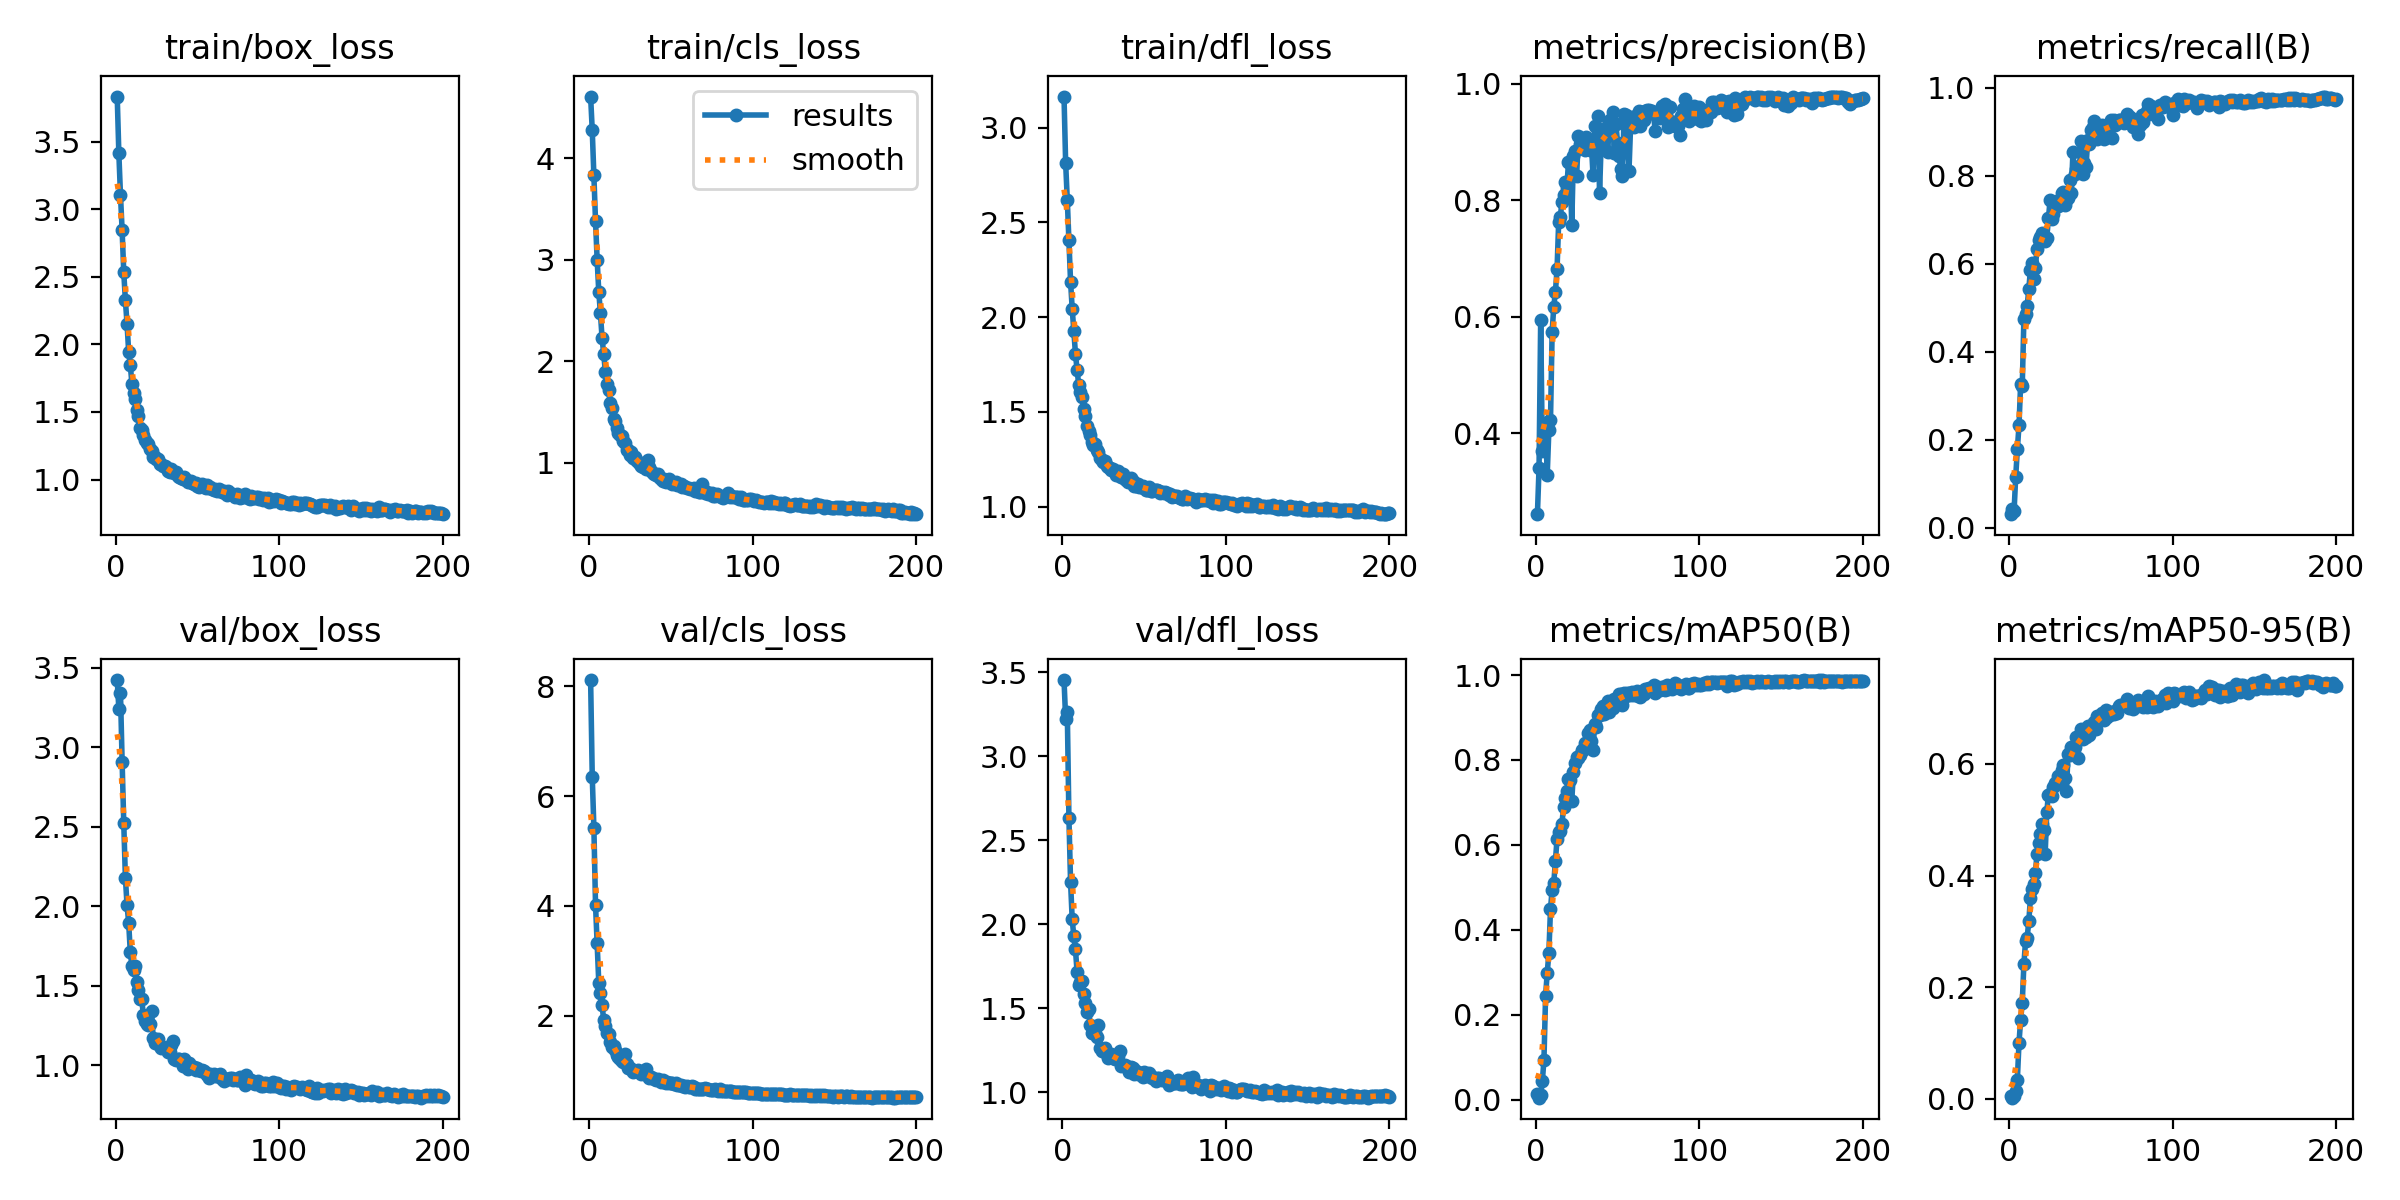

The data file committed next to this chart (first rows):
epoch, time, train/box_loss, train/cls_loss, train/dfl_loss, metrics/precision(B), metrics/recall(B), metrics/mAP50(B), metrics/mAP50-95(B), val/box_loss, val/cls_loss, val/dfl_loss, lr/pg0, lr/pg1, lr/pg2
1, 530.6, 3.833, 4.606, 3.165, 0.2609, 0.03096, 0.01255, 0.00438, 3.422, 8.117, 3.454, 0.0002075, 0.0002075, 0.0002075
2, 1037, 3.413, 4.274, 2.814, 0.3404, 0.04375, 0.00486, 0.00155, 3.241, 6.356, 3.224, 0.0004138, 0.0004138, 0.0004138
3, 1536, 3.104, 3.835, 2.619, 0.5949, 0.03842, 0.01138, 0.00387, 3.339, 5.426, 3.267, 0.000618, 0.000618, 0.000618
4, 2098, 2.845, 3.38, 2.407, 0.3696, 0.1166, 0.04338, 0.01423, 2.91, 4.021, 2.635, 0.0006157, 0.0006157, 0.0006157
5, 2624, 2.535, 2.995, 2.188, 0.4125, 0.1785, 0.09388, 0.0341, 2.523, 3.327, 2.253, 0.0006126, 0.0006126, 0.0006126
6, 3148, 2.326, 2.682, 2.045, 0.4182, 0.2326, 0.2447, 0.09978, 2.179, 2.595, 2.03, 0.0006095, 0.0006095, 0.0006095
7, 3679, 2.155, 2.47, 1.926, 0.3285, 0.3264, 0.2988, 0.1408, 2.008, 2.414, 1.929, 0.0006064, 0.0006064, 0.0006064
8, 4189, 1.946, 2.228, 1.806, 0.4054, 0.3231, 0.3452, 0.1722, 1.896, 2.201, 1.851, 0.0006033, 0.0006033, 0.0006033
9, 4705, 1.849, 2.072, 1.721, 0.4225, 0.4756, 0.4493, 0.2411, 1.711, 1.91, 1.717, 0.0006002, 0.0006002, 0.0006002
10, 5216, 1.706, 1.896, 1.642, 0.5736, 0.4859, 0.4947, 0.2818, 1.623, 1.808, 1.642, 0.0005972, 0.0005972, 0.0005972
11, 5728, 1.638, 1.773, 1.605, 0.617, 0.5048, 0.5095, 0.2888, 1.601, 1.688, 1.655, 0.0005941, 0.0005941, 0.0005941
12, 6232, 1.597, 1.713, 1.579, 0.6427, 0.5423, 0.5626, 0.3183, 1.623, 1.662, 1.665, 0.000591, 0.000591, 0.000591
13, 6752, 1.514, 1.584, 1.515, 0.6812, 0.5865, 0.614, 0.3588, 1.522, 1.513, 1.584, 0.0005879, 0.0005879, 0.0005879
14, 7272, 1.472, 1.541, 1.48, 0.7624, 0.6014, 0.6315, 0.3765, 1.474, 1.424, 1.535, 0.0005848, 0.0005848, 0.0005848
15, 7791, 1.38, 1.434, 1.423, 0.772, 0.5662, 0.6328, 0.3847, 1.419, 1.438, 1.482, 0.0005817, 0.0005817, 0.0005817
16, 8291, 1.367, 1.414, 1.401, 0.7966, 0.5908, 0.6503, 0.4043, 1.413, 1.369, 1.496, 0.0005786, 0.0005786, 0.0005786
17, 8814, 1.327, 1.34, 1.377, 0.8095, 0.6345, 0.6895, 0.4379, 1.315, 1.28, 1.4, 0.0005755, 0.0005755, 0.0005755
18, 9352, 1.294, 1.289, 1.34, 0.8307, 0.6538, 0.7097, 0.4581, 1.281, 1.243, 1.357, 0.0005724, 0.0005724, 0.0005724
19, 9869, 1.271, 1.273, 1.327, 0.8213, 0.6612, 0.7267, 0.4752, 1.256, 1.206, 1.354, 0.0005693, 0.0005693, 0.0005693
20, 10392, 1.264, 1.267, 1.331, 0.8658, 0.6708, 0.7551, 0.4916, 1.255, 1.165, 1.353, 0.0005662, 0.0005662, 0.0005662
21, 10914, 1.224, 1.214, 1.3, 0.8645, 0.6633, 0.7526, 0.4811, 1.261, 1.15, 1.332, 0.0005631, 0.0005631, 0.0005631
22, 11432, 1.208, 1.193, 1.289, 0.7567, 0.6529, 0.7036, 0.4384, 1.339, 1.296, 1.402, 0.00056, 0.00056, 0.00056
23, 11956, 1.165, 1.129, 1.255, 0.8769, 0.6597, 0.7705, 0.5139, 1.169, 1.122, 1.266, 0.0005569, 0.0005569, 0.0005569
24, 12524, 1.169, 1.121, 1.248, 0.8844, 0.7031, 0.793, 0.5446, 1.14, 1.043, 1.246, 0.0005538, 0.0005538, 0.0005538
25, 13076, 1.15, 1.073, 1.237, 0.8415, 0.7446, 0.8078, 0.5465, 1.155, 1.043, 1.257, 0.0005508, 0.0005508, 0.0005508
26, 13583, 1.155, 1.1, 1.241, 0.9109, 0.701, 0.8054, 0.5427, 1.164, 1.032, 1.263, 0.0005477, 0.0005477, 0.0005477
27, 14095, 1.118, 1.05, 1.214, 0.8975, 0.714, 0.8123, 0.5585, 1.122, 0.9794, 1.23, 0.0005446, 0.0005446, 0.0005446
28, 14604, 1.113, 1.057, 1.209, 0.9032, 0.7377, 0.8223, 0.5654, 1.108, 0.9852, 1.205, 0.0005415, 0.0005415, 0.0005415
29, 15117, 1.103, 1.024, 1.203, 0.8937, 0.7426, 0.8243, 0.5645, 1.114, 0.9822, 1.224, 0.0005384, 0.0005384, 0.0005384
30, 15626, 1.098, 1.008, 1.193, 0.887, 0.7303, 0.8393, 0.5784, 1.109, 1, 1.228, 0.0005353, 0.0005353, 0.0005353
31, 16150, 1.09, 0.9899, 1.196, 0.909, 0.7347, 0.8353, 0.5692, 1.105, 0.9629, 1.206, 0.0005322, 0.0005322, 0.0005322
32, 16685, 1.063, 0.9649, 1.183, 0.9042, 0.76, 0.8643, 0.5896, 1.084, 0.9262, 1.202, 0.0005291, 0.0005291, 0.0005291
33, 17202, 1.055, 0.9544, 1.166, 0.8864, 0.7642, 0.87, 0.5982, 1.085, 0.9449, 1.204, 0.000526, 0.000526, 0.000526
34, 17730, 1.075, 0.9654, 1.186, 0.8969, 0.7337, 0.8448, 0.5747, 1.13, 0.9668, 1.219, 0.0005229, 0.0005229, 0.0005229
35, 18258, 1.055, 0.9346, 1.161, 0.8437, 0.7454, 0.8226, 0.552, 1.149, 1.018, 1.245, 0.0005198, 0.0005198, 0.0005198
36, 18780, 1.046, 1.023, 1.154, 0.927, 0.7491, 0.8842, 0.6176, 1.04, 0.9017, 1.158, 0.0005167, 0.0005167, 0.0005167
37, 19301, 1.056, 0.9591, 1.171, 0.8973, 0.7895, 0.8781, 0.6153, 1.034, 0.8681, 1.163, 0.0005136, 0.0005136, 0.0005136
38, 19814, 1.024, 0.9137, 1.143, 0.9454, 0.7607, 0.9054, 0.6299, 1.038, 0.8708, 1.163, 0.0005105, 0.0005105, 0.0005105
39, 20323, 1.019, 0.8966, 1.138, 0.8126, 0.8547, 0.9059, 0.6226, 1.04, 0.8691, 1.16, 0.0005074, 0.0005074, 0.0005074
40, 20819, 1.011, 0.8904, 1.129, 0.8996, 0.8044, 0.9195, 0.6303, 1.024, 0.8398, 1.154, 0.0005043, 0.0005043, 0.0005043
41, 21338, 1.006, 0.8795, 1.136, 0.9225, 0.8161, 0.9264, 0.6492, 0.9969, 0.8201, 1.119, 0.0005012, 0.0005012, 0.0005012
42, 21848, 1.02, 0.8914, 1.149, 0.9167, 0.8209, 0.9082, 0.6113, 1.041, 0.8516, 1.15, 0.0004982, 0.0004982, 0.0004982
43, 22348, 0.9999, 0.8579, 1.133, 0.9234, 0.8222, 0.927, 0.6442, 1.021, 0.8307, 1.144, 0.0004951, 0.0004951, 0.0004951
44, 22859, 0.9821, 0.8405, 1.111, 0.8837, 0.8798, 0.9395, 0.6627, 0.9729, 0.7958, 1.109, 0.000492, 0.000492, 0.000492
45, 23376, 0.9868, 0.8186, 1.109, 0.9358, 0.8032, 0.9129, 0.6442, 1.015, 0.816, 1.13, 0.0004889, 0.0004889, 0.0004889
46, 23900, 0.9909, 0.834, 1.117, 0.9397, 0.8286, 0.9374, 0.6595, 0.9902, 0.7869, 1.113, 0.0004858, 0.0004858, 0.0004858
47, 24413, 0.9762, 0.8131, 1.101, 0.9521, 0.8206, 0.9215, 0.649, 0.9897, 0.775, 1.117, 0.0004827, 0.0004827, 0.0004827
48, 24934, 0.9663, 0.8195, 1.102, 0.8818, 0.8809, 0.9436, 0.6681, 0.9865, 0.7831, 1.115, 0.0004796, 0.0004796, 0.0004796
49, 25444, 0.9736, 0.835, 1.107, 0.9317, 0.8729, 0.9322, 0.6514, 0.9671, 0.7738, 1.091, 0.0004765, 0.0004765, 0.0004765
50, 25944, 0.9499, 0.811, 1.095, 0.899, 0.9044, 0.9446, 0.6621, 0.9801, 0.778, 1.121, 0.0004734, 0.0004734, 0.0004734
51, 26427, 0.9431, 0.794, 1.09, 0.8758, 0.9106, 0.9557, 0.6685, 0.9704, 0.7689, 1.112, 0.0004703, 0.0004703, 0.0004703
52, 26908, 0.953, 0.8027, 1.086, 0.8531, 0.9256, 0.9543, 0.6753, 0.9643, 0.7496, 1.097, 0.0004672, 0.0004672, 0.0004672
53, 27392, 0.9652, 0.8123, 1.104, 0.842, 0.886, 0.9283, 0.6634, 0.9717, 0.7627, 1.115, 0.0004641, 0.0004641, 0.0004641
54, 27853, 0.9415, 0.7807, 1.083, 0.948, 0.8826, 0.9583, 0.6868, 0.9613, 0.7314, 1.095, 0.000461, 0.000461, 0.000461
55, 28313, 0.9411, 0.7782, 1.084, 0.9458, 0.8967, 0.95, 0.6846, 0.9484, 0.7341, 1.085, 0.0004579, 0.0004579, 0.0004579
56, 28777, 0.9564, 0.7859, 1.086, 0.9333, 0.9127, 0.958, 0.6868, 0.9408, 0.7279, 1.086, 0.0004548, 0.0004548, 0.0004548
57, 29246, 0.9393, 0.7568, 1.086, 0.8509, 0.9163, 0.9565, 0.6911, 0.9216, 0.7076, 1.07, 0.0004518, 0.0004518, 0.0004518
58, 29727, 0.9444, 0.7667, 1.087, 0.9296, 0.8836, 0.9539, 0.6797, 0.9427, 0.7089, 1.084, 0.0004487, 0.0004487, 0.0004487
59, 30202, 0.9329, 0.7585, 1.081, 0.9424, 0.9122, 0.9611, 0.6968, 0.9397, 0.7054, 1.086, 0.0004456, 0.0004456, 0.0004456
60, 30631, 0.9236, 0.7471, 1.073, 0.9258, 0.9132, 0.9524, 0.6834, 0.9416, 0.7075, 1.082, 0.0004425, 0.0004425, 0.0004425
... 140 more rows
